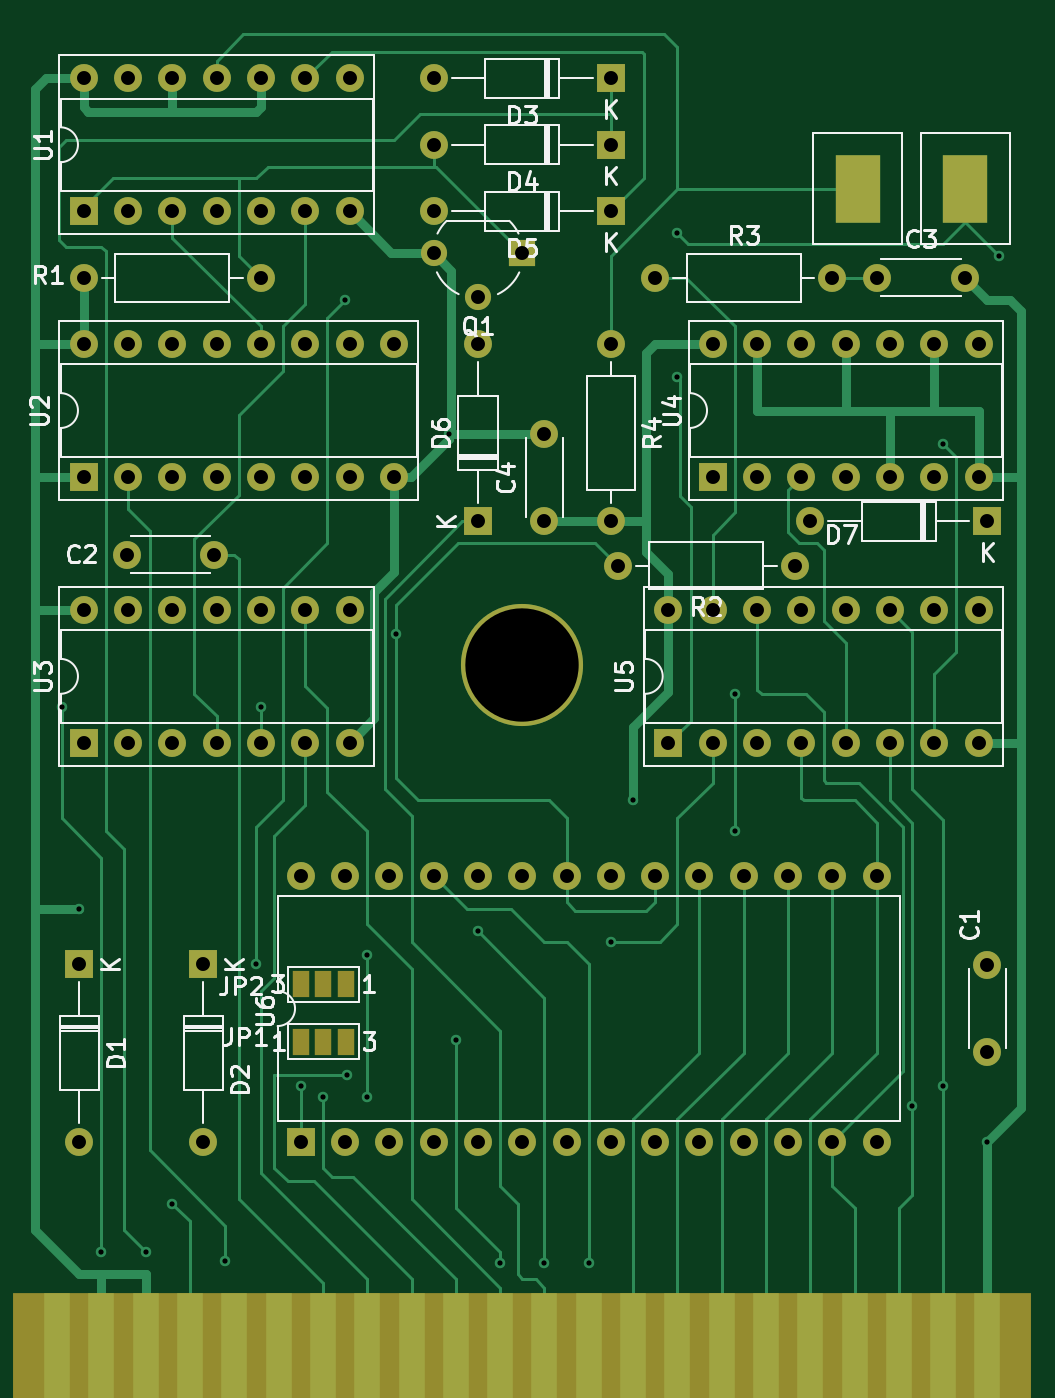
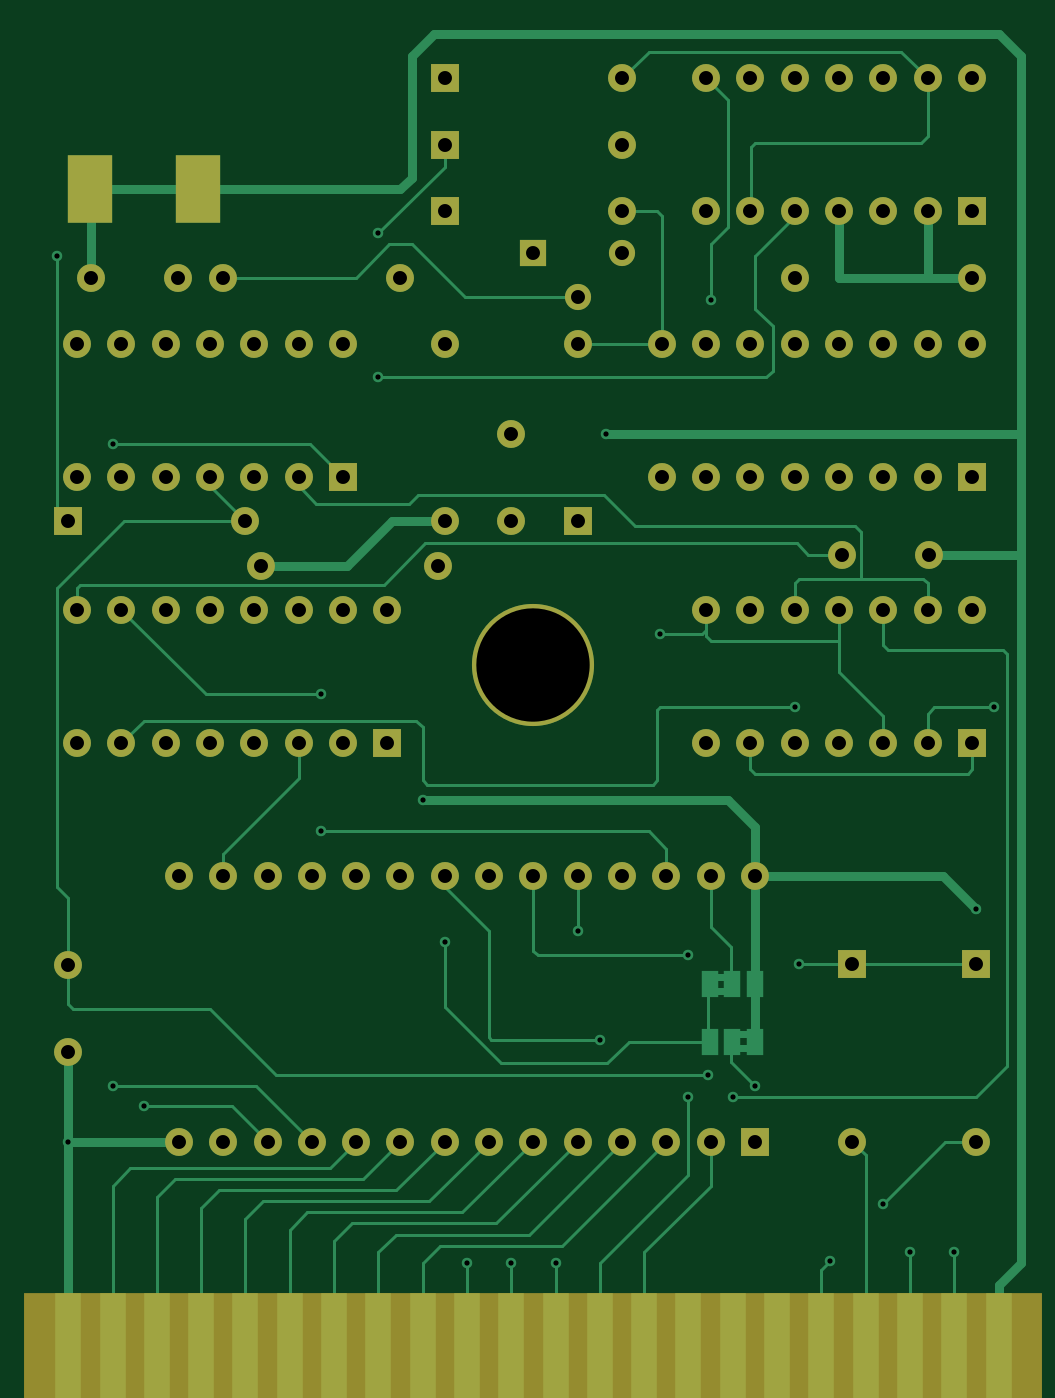
Circuit board: 11 layer files. Board 56.5 x 76.2 mm.
- bottom_copper: C64NIKI2-B_Cu.gbr (25982 bytes)
- bottom_mask: C64NIKI2-B_Mask.gbr (5501 bytes)
- paste: C64NIKI2-B_Paste.gbr (1205 bytes)
- bottom_silk: C64NIKI2-B_Silkscreen.gbr (466 bytes)
- outline: C64NIKI2-Edge_Cuts.gko (438 bytes)
- top_copper: C64NIKI2-F_Cu.gbr (28123 bytes)
- top_mask: C64NIKI2-F_Mask.gbr (5731 bytes)
- paste: C64NIKI2-F_Paste.gbr (1205 bytes)
- top_silk: C64NIKI2-F_Silkscreen.gbr (40121 bytes)
- drill: C64NIKI2-NPTH.drl (282 bytes)
- drill: C64NIKI2-PTH.drl (2366 bytes)

=== bottom_copper: C64NIKI2-B_Cu.gbr (25982 bytes, source omitted) ===
=== bottom_mask: C64NIKI2-B_Mask.gbr ===
%TF.GenerationSoftware,KiCad,Pcbnew,7.0.9+dfsg-1*%
%TF.CreationDate,2024-01-12T21:14:50+01:00*%
%TF.ProjectId,C64NIKI2,4336344e-494b-4493-922e-6b696361645f,rev?*%
%TF.SameCoordinates,Original*%
%TF.FileFunction,Soldermask,Bot*%
%TF.FilePolarity,Negative*%
%FSLAX46Y46*%
G04 Gerber Fmt 4.6, Leading zero omitted, Abs format (unit mm)*
G04 Created by KiCad (PCBNEW 7.0.9+dfsg-1) date 2024-01-12 21:14:50*
%MOMM*%
%LPD*%
G01*
G04 APERTURE LIST*
%ADD10C,7.000000*%
%ADD11R,58.420000X8.300000*%
%ADD12R,1.524000X8.000000*%
%ADD13R,1.600000X1.600000*%
%ADD14O,1.600000X1.600000*%
%ADD15C,1.600000*%
%ADD16R,2.540000X3.871726*%
%ADD17R,1.500000X1.500000*%
%ADD18C,1.500000*%
G04 APERTURE END LIST*
D10*
%TO.C,J1*%
X120650000Y-132716274D03*
D11*
X120650000Y-172848274D03*
D12*
X93980000Y-172720000D03*
X96520000Y-172720000D03*
X99060000Y-172720000D03*
X101600000Y-172720000D03*
X104140000Y-172720000D03*
X106680000Y-172720000D03*
X109220000Y-172720000D03*
X111760000Y-172720000D03*
X114300000Y-172720000D03*
X116840000Y-172720000D03*
X119380000Y-172720000D03*
X121920000Y-172720000D03*
X124460000Y-172720000D03*
X127000000Y-172720000D03*
X129540000Y-172720000D03*
X132080000Y-172720000D03*
X134620000Y-172720000D03*
X137160000Y-172720000D03*
X139700000Y-172720000D03*
X142240000Y-172720000D03*
X144780000Y-172720000D03*
X147320000Y-172720000D03*
%TD*%
D13*
%TO.C,U4*%
X131572000Y-121920000D03*
D14*
X134112000Y-121920000D03*
X136652000Y-121920000D03*
X139192000Y-121920000D03*
X141732000Y-121920000D03*
X144272000Y-121920000D03*
X146812000Y-121920000D03*
X146812000Y-114300000D03*
X144272000Y-114300000D03*
X141732000Y-114300000D03*
X139192000Y-114300000D03*
X136652000Y-114300000D03*
X134112000Y-114300000D03*
X131572000Y-114300000D03*
%TD*%
D15*
%TO.C,C3*%
X141010000Y-110490000D03*
X146010000Y-110490000D03*
%TD*%
D13*
%TO.C,U1*%
X95504000Y-106680000D03*
D14*
X98044000Y-106680000D03*
X100584000Y-106680000D03*
X103124000Y-106680000D03*
X105664000Y-106680000D03*
X108204000Y-106680000D03*
X110744000Y-106680000D03*
X110744000Y-99060000D03*
X108204000Y-99060000D03*
X105664000Y-99060000D03*
X103124000Y-99060000D03*
X100584000Y-99060000D03*
X98044000Y-99060000D03*
X95504000Y-99060000D03*
%TD*%
D15*
%TO.C,R3*%
X138430000Y-110490000D03*
D14*
X128270000Y-110490000D03*
%TD*%
D16*
%TO.C,SW1*%
X139870000Y-105410000D03*
%TD*%
D17*
%TO.C,Q1*%
X120650000Y-109085000D03*
D18*
X118110000Y-111625000D03*
X115570000Y-109085000D03*
%TD*%
D15*
%TO.C,R1*%
X105664000Y-110490000D03*
D14*
X95504000Y-110490000D03*
%TD*%
D15*
%TO.C,C4*%
X121920000Y-124460000D03*
X121920000Y-119460000D03*
%TD*%
D13*
%TO.C,D4*%
X125730000Y-102870000D03*
D14*
X115570000Y-102870000D03*
%TD*%
D13*
%TO.C,U2*%
X95504000Y-121920000D03*
D14*
X98044000Y-121920000D03*
X100584000Y-121920000D03*
X103124000Y-121920000D03*
X105664000Y-121920000D03*
X108204000Y-121920000D03*
X110744000Y-121920000D03*
X113284000Y-121920000D03*
X113284000Y-114300000D03*
X110744000Y-114300000D03*
X108204000Y-114300000D03*
X105664000Y-114300000D03*
X103124000Y-114300000D03*
X100584000Y-114300000D03*
X98044000Y-114300000D03*
X95504000Y-114300000D03*
%TD*%
D15*
%TO.C,C2*%
X97957000Y-126365000D03*
X102957000Y-126365000D03*
%TD*%
%TO.C,C1*%
X147320000Y-149900000D03*
X147320000Y-154900000D03*
%TD*%
D13*
%TO.C,U3*%
X95504000Y-137160000D03*
D14*
X98044000Y-137160000D03*
X100584000Y-137160000D03*
X103124000Y-137160000D03*
X105664000Y-137160000D03*
X108204000Y-137160000D03*
X110744000Y-137160000D03*
X110744000Y-129540000D03*
X108204000Y-129540000D03*
X105664000Y-129540000D03*
X103124000Y-129540000D03*
X100584000Y-129540000D03*
X98044000Y-129540000D03*
X95504000Y-129540000D03*
%TD*%
D15*
%TO.C,R2*%
X136271000Y-127000000D03*
D14*
X126111000Y-127000000D03*
%TD*%
D13*
%TO.C,D2*%
X102362000Y-149860000D03*
D14*
X102362000Y-160020000D03*
%TD*%
D15*
%TO.C,R4*%
X125730000Y-114300000D03*
D14*
X125730000Y-124460000D03*
%TD*%
D13*
%TO.C,D1*%
X95250000Y-149860000D03*
D14*
X95250000Y-160020000D03*
%TD*%
D13*
%TO.C,D6*%
X118110000Y-124460000D03*
D14*
X118110000Y-114300000D03*
%TD*%
D13*
%TO.C,D7*%
X147320000Y-124460000D03*
D14*
X137160000Y-124460000D03*
%TD*%
D13*
%TO.C,D3*%
X125730000Y-99060000D03*
D14*
X115570000Y-99060000D03*
%TD*%
D13*
%TO.C,U6*%
X107950000Y-160020000D03*
D14*
X110490000Y-160020000D03*
X113030000Y-160020000D03*
X115570000Y-160020000D03*
X118110000Y-160020000D03*
X120650000Y-160020000D03*
X123190000Y-160020000D03*
X125730000Y-160020000D03*
X128270000Y-160020000D03*
X130810000Y-160020000D03*
X133350000Y-160020000D03*
X135890000Y-160020000D03*
X138430000Y-160020000D03*
X140970000Y-160020000D03*
X140970000Y-144780000D03*
X138430000Y-144780000D03*
X135890000Y-144780000D03*
X133350000Y-144780000D03*
X130810000Y-144780000D03*
X128270000Y-144780000D03*
X125730000Y-144780000D03*
X123190000Y-144780000D03*
X120650000Y-144780000D03*
X118110000Y-144780000D03*
X115570000Y-144780000D03*
X113030000Y-144780000D03*
X110490000Y-144780000D03*
X107950000Y-144780000D03*
%TD*%
D13*
%TO.C,U5*%
X129032000Y-137160000D03*
D14*
X131572000Y-137160000D03*
X134112000Y-137160000D03*
X136652000Y-137160000D03*
X139192000Y-137160000D03*
X141732000Y-137160000D03*
X144272000Y-137160000D03*
X146812000Y-137160000D03*
X146812000Y-129540000D03*
X144272000Y-129540000D03*
X141732000Y-129540000D03*
X139192000Y-129540000D03*
X136652000Y-129540000D03*
X134112000Y-129540000D03*
X131572000Y-129540000D03*
X129032000Y-129540000D03*
%TD*%
D13*
%TO.C,D5*%
X125730000Y-106680000D03*
D14*
X115570000Y-106680000D03*
%TD*%
D16*
%TO.C,SW2*%
X146050000Y-105410000D03*
%TD*%
M02*

=== paste: C64NIKI2-B_Paste.gbr ===
%TF.GenerationSoftware,KiCad,Pcbnew,7.0.9+dfsg-1*%
%TF.CreationDate,2024-01-12T21:14:49+01:00*%
%TF.ProjectId,C64NIKI2,4336344e-494b-4493-922e-6b696361645f,rev?*%
%TF.SameCoordinates,Original*%
%TF.FileFunction,Paste,Bot*%
%TF.FilePolarity,Positive*%
%FSLAX46Y46*%
G04 Gerber Fmt 4.6, Leading zero omitted, Abs format (unit mm)*
G04 Created by KiCad (PCBNEW 7.0.9+dfsg-1) date 2024-01-12 21:14:49*
%MOMM*%
%LPD*%
G01*
G04 APERTURE LIST*
%ADD10R,1.524000X8.000000*%
%ADD11R,2.540000X3.871726*%
G04 APERTURE END LIST*
D10*
%TO.C,J1*%
X93980000Y-172720000D03*
X96520000Y-172720000D03*
X99060000Y-172720000D03*
X101600000Y-172720000D03*
X104140000Y-172720000D03*
X106680000Y-172720000D03*
X109220000Y-172720000D03*
X111760000Y-172720000D03*
X114300000Y-172720000D03*
X116840000Y-172720000D03*
X119380000Y-172720000D03*
X121920000Y-172720000D03*
X124460000Y-172720000D03*
X127000000Y-172720000D03*
X129540000Y-172720000D03*
X132080000Y-172720000D03*
X134620000Y-172720000D03*
X137160000Y-172720000D03*
X139700000Y-172720000D03*
X142240000Y-172720000D03*
X144780000Y-172720000D03*
X147320000Y-172720000D03*
%TD*%
D11*
%TO.C,SW1*%
X139870000Y-105410000D03*
%TD*%
%TO.C,SW2*%
X146050000Y-105410000D03*
%TD*%
M02*

=== bottom_silk: C64NIKI2-B_Silkscreen.gbr ===
%TF.GenerationSoftware,KiCad,Pcbnew,7.0.9+dfsg-1*%
%TF.CreationDate,2024-01-12T21:14:49+01:00*%
%TF.ProjectId,C64NIKI2,4336344e-494b-4493-922e-6b696361645f,rev?*%
%TF.SameCoordinates,Original*%
%TF.FileFunction,Legend,Bot*%
%TF.FilePolarity,Positive*%
%FSLAX46Y46*%
G04 Gerber Fmt 4.6, Leading zero omitted, Abs format (unit mm)*
G04 Created by KiCad (PCBNEW 7.0.9+dfsg-1) date 2024-01-12 21:14:49*
%MOMM*%
%LPD*%
G01*
G04 APERTURE LIST*
G04 APERTURE END LIST*
M02*

=== outline: C64NIKI2-Edge_Cuts.gko ===
%TF.GenerationSoftware,KiCad,Pcbnew,7.0.9+dfsg-1*%
%TF.CreationDate,2024-01-12T21:14:50+01:00*%
%TF.ProjectId,C64NIKI2,4336344e-494b-4493-922e-6b696361645f,rev?*%
%TF.SameCoordinates,Original*%
%TF.FileFunction,Profile,NP*%
%FSLAX46Y46*%
G04 Gerber Fmt 4.6, Leading zero omitted, Abs format (unit mm)*
G04 Created by KiCad (PCBNEW 7.0.9+dfsg-1) date 2024-01-12 21:14:50*
%MOMM*%
%LPD*%
G01*
G04 APERTURE LIST*
G04 APERTURE END LIST*
M02*

=== top_copper: C64NIKI2-F_Cu.gbr (28123 bytes, source omitted) ===
=== top_mask: C64NIKI2-F_Mask.gbr ===
%TF.GenerationSoftware,KiCad,Pcbnew,7.0.9+dfsg-1*%
%TF.CreationDate,2024-01-12T21:14:49+01:00*%
%TF.ProjectId,C64NIKI2,4336344e-494b-4493-922e-6b696361645f,rev?*%
%TF.SameCoordinates,Original*%
%TF.FileFunction,Soldermask,Top*%
%TF.FilePolarity,Negative*%
%FSLAX46Y46*%
G04 Gerber Fmt 4.6, Leading zero omitted, Abs format (unit mm)*
G04 Created by KiCad (PCBNEW 7.0.9+dfsg-1) date 2024-01-12 21:14:49*
%MOMM*%
%LPD*%
G01*
G04 APERTURE LIST*
%ADD10C,7.000000*%
%ADD11R,58.420000X8.300000*%
%ADD12R,1.524000X8.000000*%
%ADD13R,1.600000X1.600000*%
%ADD14O,1.600000X1.600000*%
%ADD15C,1.600000*%
%ADD16R,1.000000X1.500000*%
%ADD17R,2.540000X3.871726*%
%ADD18R,1.500000X1.500000*%
%ADD19C,1.500000*%
G04 APERTURE END LIST*
D10*
%TO.C,J1*%
X120650000Y-132716274D03*
D11*
X120650000Y-172848274D03*
D12*
X93980000Y-172720000D03*
X96520000Y-172720000D03*
X99060000Y-172720000D03*
X101600000Y-172720000D03*
X104140000Y-172720000D03*
X106680000Y-172720000D03*
X109220000Y-172720000D03*
X111760000Y-172720000D03*
X114300000Y-172720000D03*
X116840000Y-172720000D03*
X119380000Y-172720000D03*
X121920000Y-172720000D03*
X124460000Y-172720000D03*
X127000000Y-172720000D03*
X129540000Y-172720000D03*
X132080000Y-172720000D03*
X134620000Y-172720000D03*
X137160000Y-172720000D03*
X139700000Y-172720000D03*
X142240000Y-172720000D03*
X144780000Y-172720000D03*
X147320000Y-172720000D03*
%TD*%
D13*
%TO.C,U4*%
X131572000Y-121920000D03*
D14*
X134112000Y-121920000D03*
X136652000Y-121920000D03*
X139192000Y-121920000D03*
X141732000Y-121920000D03*
X144272000Y-121920000D03*
X146812000Y-121920000D03*
X146812000Y-114300000D03*
X144272000Y-114300000D03*
X141732000Y-114300000D03*
X139192000Y-114300000D03*
X136652000Y-114300000D03*
X134112000Y-114300000D03*
X131572000Y-114300000D03*
%TD*%
D15*
%TO.C,C3*%
X141010000Y-110490000D03*
X146010000Y-110490000D03*
%TD*%
D13*
%TO.C,U1*%
X95504000Y-106680000D03*
D14*
X98044000Y-106680000D03*
X100584000Y-106680000D03*
X103124000Y-106680000D03*
X105664000Y-106680000D03*
X108204000Y-106680000D03*
X110744000Y-106680000D03*
X110744000Y-99060000D03*
X108204000Y-99060000D03*
X105664000Y-99060000D03*
X103124000Y-99060000D03*
X100584000Y-99060000D03*
X98044000Y-99060000D03*
X95504000Y-99060000D03*
%TD*%
D16*
%TO.C,JP2*%
X107950000Y-151003000D03*
X109250000Y-151003000D03*
X110550000Y-151003000D03*
%TD*%
D15*
%TO.C,R3*%
X138430000Y-110490000D03*
D14*
X128270000Y-110490000D03*
%TD*%
D17*
%TO.C,SW1*%
X139870000Y-105410000D03*
%TD*%
D18*
%TO.C,Q1*%
X120650000Y-109085000D03*
D19*
X118110000Y-111625000D03*
X115570000Y-109085000D03*
%TD*%
D15*
%TO.C,R1*%
X105664000Y-110490000D03*
D14*
X95504000Y-110490000D03*
%TD*%
D15*
%TO.C,C4*%
X121920000Y-124460000D03*
X121920000Y-119460000D03*
%TD*%
D13*
%TO.C,D4*%
X125730000Y-102870000D03*
D14*
X115570000Y-102870000D03*
%TD*%
D13*
%TO.C,U2*%
X95504000Y-121920000D03*
D14*
X98044000Y-121920000D03*
X100584000Y-121920000D03*
X103124000Y-121920000D03*
X105664000Y-121920000D03*
X108204000Y-121920000D03*
X110744000Y-121920000D03*
X113284000Y-121920000D03*
X113284000Y-114300000D03*
X110744000Y-114300000D03*
X108204000Y-114300000D03*
X105664000Y-114300000D03*
X103124000Y-114300000D03*
X100584000Y-114300000D03*
X98044000Y-114300000D03*
X95504000Y-114300000D03*
%TD*%
D15*
%TO.C,C2*%
X97957000Y-126365000D03*
X102957000Y-126365000D03*
%TD*%
%TO.C,C1*%
X147320000Y-149900000D03*
X147320000Y-154900000D03*
%TD*%
D13*
%TO.C,U3*%
X95504000Y-137160000D03*
D14*
X98044000Y-137160000D03*
X100584000Y-137160000D03*
X103124000Y-137160000D03*
X105664000Y-137160000D03*
X108204000Y-137160000D03*
X110744000Y-137160000D03*
X110744000Y-129540000D03*
X108204000Y-129540000D03*
X105664000Y-129540000D03*
X103124000Y-129540000D03*
X100584000Y-129540000D03*
X98044000Y-129540000D03*
X95504000Y-129540000D03*
%TD*%
D15*
%TO.C,R2*%
X136271000Y-127000000D03*
D14*
X126111000Y-127000000D03*
%TD*%
D13*
%TO.C,D2*%
X102362000Y-149860000D03*
D14*
X102362000Y-160020000D03*
%TD*%
D15*
%TO.C,R4*%
X125730000Y-114300000D03*
D14*
X125730000Y-124460000D03*
%TD*%
D16*
%TO.C,JP1*%
X107950000Y-154305000D03*
X109250000Y-154305000D03*
X110550000Y-154305000D03*
%TD*%
D13*
%TO.C,D1*%
X95250000Y-149860000D03*
D14*
X95250000Y-160020000D03*
%TD*%
D13*
%TO.C,D6*%
X118110000Y-124460000D03*
D14*
X118110000Y-114300000D03*
%TD*%
D13*
%TO.C,D7*%
X147320000Y-124460000D03*
D14*
X137160000Y-124460000D03*
%TD*%
D13*
%TO.C,D3*%
X125730000Y-99060000D03*
D14*
X115570000Y-99060000D03*
%TD*%
D13*
%TO.C,U6*%
X107950000Y-160020000D03*
D14*
X110490000Y-160020000D03*
X113030000Y-160020000D03*
X115570000Y-160020000D03*
X118110000Y-160020000D03*
X120650000Y-160020000D03*
X123190000Y-160020000D03*
X125730000Y-160020000D03*
X128270000Y-160020000D03*
X130810000Y-160020000D03*
X133350000Y-160020000D03*
X135890000Y-160020000D03*
X138430000Y-160020000D03*
X140970000Y-160020000D03*
X140970000Y-144780000D03*
X138430000Y-144780000D03*
X135890000Y-144780000D03*
X133350000Y-144780000D03*
X130810000Y-144780000D03*
X128270000Y-144780000D03*
X125730000Y-144780000D03*
X123190000Y-144780000D03*
X120650000Y-144780000D03*
X118110000Y-144780000D03*
X115570000Y-144780000D03*
X113030000Y-144780000D03*
X110490000Y-144780000D03*
X107950000Y-144780000D03*
%TD*%
D13*
%TO.C,U5*%
X129032000Y-137160000D03*
D14*
X131572000Y-137160000D03*
X134112000Y-137160000D03*
X136652000Y-137160000D03*
X139192000Y-137160000D03*
X141732000Y-137160000D03*
X144272000Y-137160000D03*
X146812000Y-137160000D03*
X146812000Y-129540000D03*
X144272000Y-129540000D03*
X141732000Y-129540000D03*
X139192000Y-129540000D03*
X136652000Y-129540000D03*
X134112000Y-129540000D03*
X131572000Y-129540000D03*
X129032000Y-129540000D03*
%TD*%
D13*
%TO.C,D5*%
X125730000Y-106680000D03*
D14*
X115570000Y-106680000D03*
%TD*%
D17*
%TO.C,SW2*%
X146050000Y-105410000D03*
%TD*%
M02*

=== paste: C64NIKI2-F_Paste.gbr ===
%TF.GenerationSoftware,KiCad,Pcbnew,7.0.9+dfsg-1*%
%TF.CreationDate,2024-01-12T21:14:49+01:00*%
%TF.ProjectId,C64NIKI2,4336344e-494b-4493-922e-6b696361645f,rev?*%
%TF.SameCoordinates,Original*%
%TF.FileFunction,Paste,Top*%
%TF.FilePolarity,Positive*%
%FSLAX46Y46*%
G04 Gerber Fmt 4.6, Leading zero omitted, Abs format (unit mm)*
G04 Created by KiCad (PCBNEW 7.0.9+dfsg-1) date 2024-01-12 21:14:49*
%MOMM*%
%LPD*%
G01*
G04 APERTURE LIST*
%ADD10R,1.524000X8.000000*%
%ADD11R,2.540000X3.871726*%
G04 APERTURE END LIST*
D10*
%TO.C,J1*%
X93980000Y-172720000D03*
X96520000Y-172720000D03*
X99060000Y-172720000D03*
X101600000Y-172720000D03*
X104140000Y-172720000D03*
X106680000Y-172720000D03*
X109220000Y-172720000D03*
X111760000Y-172720000D03*
X114300000Y-172720000D03*
X116840000Y-172720000D03*
X119380000Y-172720000D03*
X121920000Y-172720000D03*
X124460000Y-172720000D03*
X127000000Y-172720000D03*
X129540000Y-172720000D03*
X132080000Y-172720000D03*
X134620000Y-172720000D03*
X137160000Y-172720000D03*
X139700000Y-172720000D03*
X142240000Y-172720000D03*
X144780000Y-172720000D03*
X147320000Y-172720000D03*
%TD*%
D11*
%TO.C,SW1*%
X139870000Y-105410000D03*
%TD*%
%TO.C,SW2*%
X146050000Y-105410000D03*
%TD*%
M02*

=== top_silk: C64NIKI2-F_Silkscreen.gbr (40121 bytes, source omitted) ===
=== drill: C64NIKI2-NPTH.drl ===
M48
; DRILL file {KiCad 7.0.9+dfsg-1} date Fri Jan 12 21:14:36 2024
; FORMAT={-:-/ absolute / inch / decimal}
; #@! TF.CreationDate,2024-01-12T21:14:36+01:00
; #@! TF.GenerationSoftware,Kicad,Pcbnew,7.0.9+dfsg-1
; #@! TF.FileFunction,NonPlated,1,2,NPTH
FMAT,2
INCH
%
G90
G05
T0
M30

=== drill: C64NIKI2-PTH.drl ===
M48
; DRILL file {KiCad 7.0.9+dfsg-1} date Fri Jan 12 21:14:36 2024
; FORMAT={-:-/ absolute / inch / decimal}
; #@! TF.CreationDate,2024-01-12T21:14:36+01:00
; #@! TF.GenerationSoftware,Kicad,Pcbnew,7.0.9+dfsg-1
; #@! TF.FileFunction,Plated,1,2,PTH
FMAT,2
INCH
; #@! TA.AperFunction,Plated,PTH,ViaDrill
T1C0.0118
; #@! TA.AperFunction,Plated,PTH,ComponentDrill
T2C0.0315
; #@! TA.AperFunction,Plated,PTH,ComponentDrill
T3C0.2559
%
G90
G05
T1
X3.71Y-5.32
X3.75Y-5.775
X3.8Y-6.55
X3.9Y-6.55
X3.96Y-6.44
X4.08Y-6.57
X4.15Y-5.9
X4.16Y-5.32
X4.25Y-6.175
X4.3Y-6.2
X4.35Y-4.4
X4.355Y-6.15
X4.4Y-5.88
X4.4Y-6.2
X4.465Y-5.155
X4.585Y-4.7031
X4.6Y-6.07
X4.65Y-5.825
X4.7Y-6.575
X4.8Y-6.575
X4.9Y-6.575
X4.95Y-5.85
X5.0Y-5.53
X5.1Y-4.25
X5.1Y-4.575
X5.23Y-5.29
X5.23Y-5.6
X5.63Y-6.22
X5.7Y-4.725
X5.7Y-6.175
X5.8Y-6.3
X5.825Y-4.3
T2
X3.75Y-5.9
X3.75Y-6.3
X3.76Y-3.9
X3.76Y-4.2
X3.76Y-4.35
X3.76Y-4.5
X3.76Y-4.8
X3.76Y-5.1
X3.76Y-5.4
X3.8566Y-4.975
X3.86Y-3.9
X3.86Y-4.2
X3.86Y-4.5
X3.86Y-4.8
X3.86Y-5.1
X3.86Y-5.4
X3.96Y-3.9
X3.96Y-4.2
X3.96Y-4.5
X3.96Y-4.8
X3.96Y-5.1
X3.96Y-5.4
X4.03Y-5.9
X4.03Y-6.3
X4.0534Y-4.975
X4.06Y-3.9
X4.06Y-4.2
X4.06Y-4.5
X4.06Y-4.8
X4.06Y-5.1
X4.06Y-5.4
X4.16Y-3.9
X4.16Y-4.2
X4.16Y-4.35
X4.16Y-4.5
X4.16Y-4.8
X4.16Y-5.1
X4.16Y-5.4
X4.25Y-5.7
X4.25Y-6.3
X4.26Y-3.9
X4.26Y-4.2
X4.26Y-4.5
X4.26Y-4.8
X4.26Y-5.1
X4.26Y-5.4
X4.35Y-5.7
X4.35Y-6.3
X4.36Y-3.9
X4.36Y-4.2
X4.36Y-4.5
X4.36Y-4.8
X4.36Y-5.1
X4.36Y-5.4
X4.45Y-5.7
X4.45Y-6.3
X4.46Y-4.5
X4.46Y-4.8
X4.55Y-3.9
X4.55Y-4.05
X4.55Y-4.2
X4.55Y-4.2947
X4.55Y-5.7
X4.55Y-6.3
X4.65Y-4.3947
X4.65Y-4.5
X4.65Y-4.9
X4.65Y-5.7
X4.65Y-6.3
X4.75Y-4.2947
X4.75Y-5.7
X4.75Y-6.3
X4.8Y-4.7031
X4.8Y-4.9
X4.85Y-5.7
X4.85Y-6.3
X4.95Y-3.9
X4.95Y-4.05
X4.95Y-4.2
X4.95Y-4.5
X4.95Y-4.9
X4.95Y-5.7
X4.95Y-6.3
X4.965Y-5.0
X5.05Y-4.35
X5.05Y-5.7
X5.05Y-6.3
X5.08Y-5.1
X5.08Y-5.4
X5.15Y-5.7
X5.15Y-6.3
X5.18Y-4.5
X5.18Y-4.8
X5.18Y-5.1
X5.18Y-5.4
X5.25Y-5.7
X5.25Y-6.3
X5.28Y-4.5
X5.28Y-4.8
X5.28Y-5.1
X5.28Y-5.4
X5.35Y-5.7
X5.35Y-6.3
X5.365Y-5.0
X5.38Y-4.5
X5.38Y-4.8
X5.38Y-5.1
X5.38Y-5.4
X5.4Y-4.9
X5.45Y-4.35
X5.45Y-5.7
X5.45Y-6.3
X5.48Y-4.5
X5.48Y-4.8
X5.48Y-5.1
X5.48Y-5.4
X5.55Y-5.7
X5.55Y-6.3
X5.5516Y-4.35
X5.58Y-4.5
X5.58Y-4.8
X5.58Y-5.1
X5.58Y-5.4
X5.68Y-4.5
X5.68Y-4.8
X5.68Y-5.1
X5.68Y-5.4
X5.7484Y-4.35
X5.78Y-4.5
X5.78Y-4.8
X5.78Y-5.1
X5.78Y-5.4
X5.8Y-4.9
X5.8Y-5.9016
X5.8Y-6.0984
T3
X4.75Y-5.2251
T0
M30

